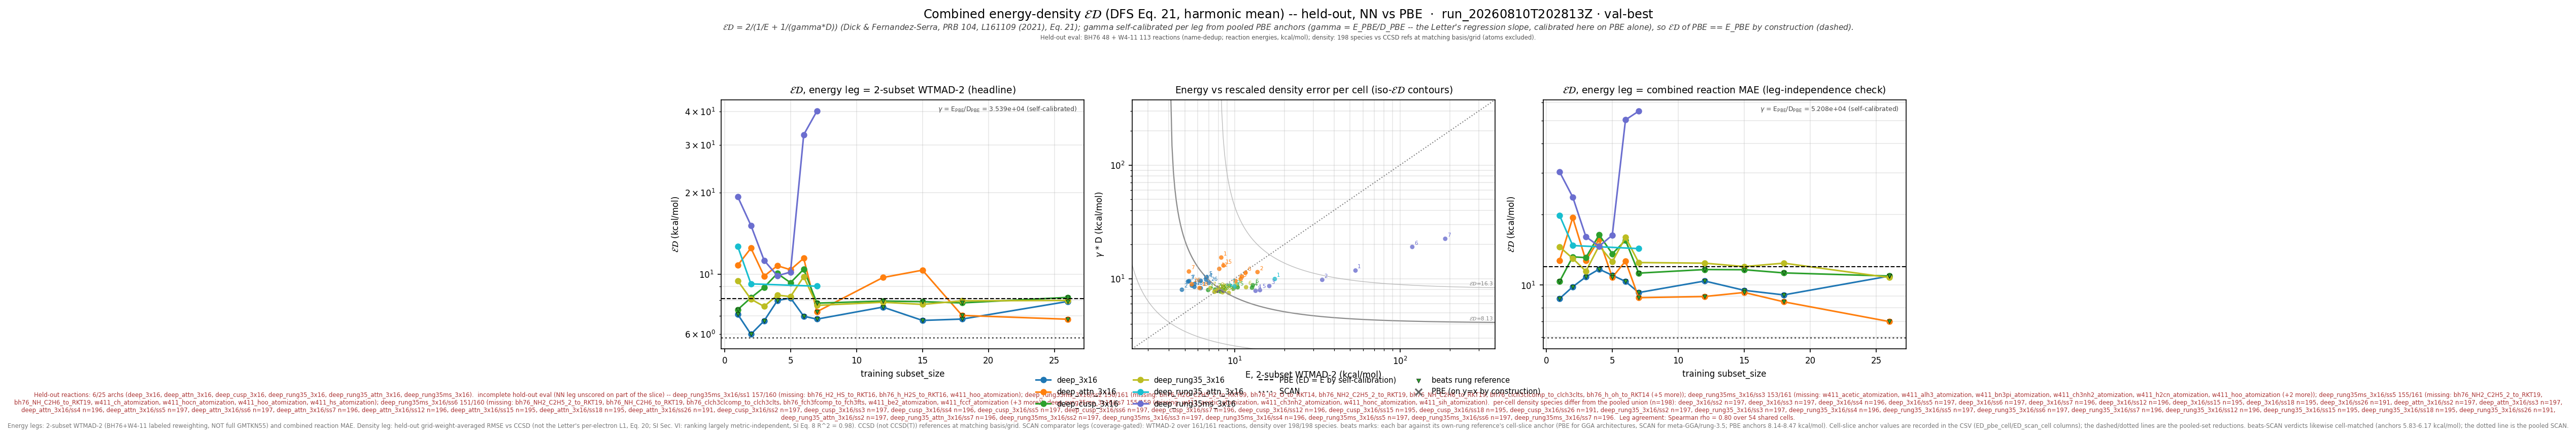

Source data for this figure (header and first rows):
leg, arch, subset_size, n_reactions, n_density_species, E_kcalmol, D_rmse, gamma, gammaD_kcalmol, ED_kcalmol, E_pbe_kcalmol, D_pbe_rmse, ED_pbe_kcalmol, beats_pbe, E_scan_kcalmol, D_scan_rmse, ED_scan_kcalmol, beats_scan, ED_pbe_cell_kcalmol, ED_scan_cell_kcalmol, n_reactions_slice
wtmad2, deep_3x16, 1, 160, 198, 6.239, 0.0002328, 35392, 8.24, 7.101, 8.134, 0.0002298, 8.134, True, 5.281, 0.0001835, 5.826, False, 8.156, 5.842, 160
wtmad2, deep_3x16, 2, 161, 197, 4.802, 0.0002254, 35392, 7.978, 5.995, 8.134, 0.0002298, 8.134, True, 5.281, 0.0001835, 5.826, False, 8.142, 5.831, 161
wtmad2, deep_3x16, 3, 161, 197, 5.225, 0.0002658, 35392, 9.407, 6.718, 8.134, 0.0002298, 8.134, True, 5.281, 0.0001835, 5.826, False, 8.142, 5.831, 161
wtmad2, deep_3x16, 4, 160, 196, 6.733, 0.0002768, 35392, 9.797, 7.981, 8.134, 0.0002298, 8.134, True, 5.281, 0.0001835, 5.826, False, 8.176, 5.854, 160
wtmad2, deep_3x16, 5, 161, 197, 6.79, 0.0002893, 35392, 10.24, 8.165, 8.134, 0.0002298, 8.134, False, 5.281, 0.0001835, 5.826, False, 8.142, 5.831, 161
wtmad2, deep_3x16, 6, 160, 197, 5.723, 0.0002535, 35392, 8.973, 6.989, 8.134, 0.0002298, 8.134, True, 5.281, 0.0001835, 5.826, False, 8.162, 5.847, 160
wtmad2, deep_3x16, 7, 159, 196, 5.311, 0.0002689, 35392, 9.518, 6.817, 8.134, 0.0002298, 8.134, True, 5.281, 0.0001835, 5.826, False, 8.188, 5.873, 159
wtmad2, deep_3x16, 12, 156, 196, 6.235, 0.0002707, 35392, 9.581, 7.554, 8.134, 0.0002298, 8.134, True, 5.281, 0.0001835, 5.826, False, 8.238, 5.923, 156
wtmad2, deep_3x16, 15, 154, 195, 5.516, 0.000245, 35392, 8.671, 6.742, 8.134, 0.0002298, 8.134, True, 5.281, 0.0001835, 5.826, False, 8.277, 5.967, 154
wtmad2, deep_3x16, 18, 152, 195, 5.718, 0.0002388, 35392, 8.45, 6.821, 8.134, 0.0002298, 8.134, True, 5.281, 0.0001835, 5.826, False, 8.294, 6.001, 152
wtmad2, deep_3x16, 26, 145, 191, 6.98, 0.0002588, 35392, 9.159, 7.923, 8.134, 0.0002298, 8.134, True, 5.281, 0.0001835, 5.826, False, 8.472, 6.167, 145
wtmad2, deep_attn_3x16, 1, 160, 198, 8.308, 0.0004333, 35392, 15.34, 10.78, 8.134, 0.0002298, 8.134, False, 5.281, 0.0001835, 5.826, False, 8.156, 5.842, 160
wtmad2, deep_attn_3x16, 2, 161, 197, 13.76, 0.0003226, 35392, 11.42, 12.48, 8.134, 0.0002298, 8.134, False, 5.281, 0.0001835, 5.826, False, 8.142, 5.831, 161
wtmad2, deep_attn_3x16, 3, 161, 197, 10.13, 0.0002697, 35392, 9.546, 9.831, 8.134, 0.0002298, 8.134, False, 5.281, 0.0001835, 5.826, False, 8.142, 5.831, 161
wtmad2, deep_attn_3x16, 4, 160, 196, 11.1, 0.0002942, 35392, 10.41, 10.74, 8.134, 0.0002298, 8.134, False, 5.281, 0.0001835, 5.826, False, 8.176, 5.854, 160
wtmad2, deep_attn_3x16, 5, 161, 197, 10.89, 0.0002803, 35392, 9.92, 10.38, 8.134, 0.0002298, 8.134, False, 5.281, 0.0001835, 5.826, False, 8.142, 5.831, 161
wtmad2, deep_attn_3x16, 6, 160, 197, 11.65, 0.0003179, 35392, 11.25, 11.45, 8.134, 0.0002298, 8.134, False, 5.281, 0.0001835, 5.826, False, 8.162, 5.847, 160
wtmad2, deep_attn_3x16, 7, 159, 196, 5.295, 0.0003264, 35392, 11.55, 7.262, 8.134, 0.0002298, 8.134, True, 5.281, 0.0001835, 5.826, False, 8.188, 5.873, 159
wtmad2, deep_attn_3x16, 12, 156, 196, 8.078, 0.0003443, 35392, 12.18, 9.715, 8.134, 0.0002298, 8.134, False, 5.281, 0.0001835, 5.826, False, 8.238, 5.923, 156
wtmad2, deep_attn_3x16, 15, 154, 195, 8.569, 0.0003687, 35392, 13.05, 10.34, 8.134, 0.0002298, 8.134, False, 5.281, 0.0001835, 5.826, False, 8.277, 5.967, 154
wtmad2, deep_attn_3x16, 18, 152, 195, 6.13, 0.0002333, 35392, 8.258, 7.036, 8.134, 0.0002298, 8.134, True, 5.281, 0.0001835, 5.826, False, 8.294, 6.001, 152
wtmad2, deep_attn_3x16, 26, 145, 191, 5.508, 0.0002522, 35392, 8.927, 6.812, 8.134, 0.0002298, 8.134, True, 5.281, 0.0001835, 5.826, False, 8.472, 6.167, 145
wtmad2, deep_cusp_3x16, 1, 160, 198, 6.922, 0.0002242, 35392, 7.936, 7.394, 8.134, 0.0002298, 8.134, True, 5.281, 0.0001835, 5.826, False, 8.156, 5.842, 160
wtmad2, deep_cusp_3x16, 2, 161, 197, 8.428, 0.0002244, 35392, 7.944, 8.179, 8.134, 0.0002298, 8.134, False, 5.281, 0.0001835, 5.826, False, 8.142, 5.831, 161
wtmad2, deep_cusp_3x16, 3, 161, 197, 9.853, 0.0002311, 35392, 8.18, 8.939, 8.134, 0.0002298, 8.134, False, 5.281, 0.0001835, 5.826, False, 8.142, 5.831, 161
wtmad2, deep_cusp_3x16, 4, 160, 196, 12.75, 0.0002346, 35392, 8.302, 10.06, 8.134, 0.0002298, 8.134, False, 5.281, 0.0001835, 5.826, False, 8.176, 5.854, 160
wtmad2, deep_cusp_3x16, 5, 161, 197, 10.43, 0.0002369, 35392, 8.385, 9.298, 8.134, 0.0002298, 8.134, False, 5.281, 0.0001835, 5.826, False, 8.142, 5.831, 161
wtmad2, deep_cusp_3x16, 6, 160, 197, 12.91, 0.0002471, 35392, 8.747, 10.43, 8.134, 0.0002298, 8.134, False, 5.281, 0.0001835, 5.826, False, 8.162, 5.847, 160
wtmad2, deep_cusp_3x16, 7, 159, 196, 7.63, 0.0002262, 35392, 8.005, 7.813, 8.134, 0.0002298, 8.134, True, 5.281, 0.0001835, 5.826, False, 8.188, 5.873, 159
wtmad2, deep_cusp_3x16, 12, 156, 196, 8.213, 0.0002177, 35392, 7.704, 7.95, 8.134, 0.0002298, 8.134, True, 5.281, 0.0001835, 5.826, False, 8.238, 5.923, 156
wtmad2, deep_cusp_3x16, 15, 154, 195, 7.976, 0.0002216, 35392, 7.843, 7.909, 8.134, 0.0002298, 8.134, True, 5.281, 0.0001835, 5.826, False, 8.277, 5.967, 154
wtmad2, deep_cusp_3x16, 18, 152, 195, 7.854, 0.0002205, 35392, 7.802, 7.828, 8.134, 0.0002298, 8.134, True, 5.281, 0.0001835, 5.826, False, 8.294, 6.001, 152
wtmad2, deep_cusp_3x16, 26, 145, 191, 8.627, 0.000221, 35392, 7.822, 8.205, 8.134, 0.0002298, 8.134, True, 5.281, 0.0001835, 5.826, False, 8.472, 6.167, 145
wtmad2, deep_rung35_3x16, 1, 160, 198, 10.2, 0.000249, 35392, 8.814, 9.455, 8.134, 0.0002298, 8.134, False, 5.281, 0.0001835, 5.826, False, 8.156, 5.842, 160
wtmad2, deep_rung35_3x16, 2, 161, 197, 8.008, 0.0002305, 35392, 8.158, 8.082, 8.134, 0.0002298, 8.134, True, 5.281, 0.0001835, 5.826, False, 8.142, 5.831, 161
wtmad2, deep_rung35_3x16, 3, 161, 197, 7.544, 0.000216, 35392, 7.645, 7.594, 8.134, 0.0002298, 8.134, True, 5.281, 0.0001835, 5.826, False, 8.142, 5.831, 161
wtmad2, deep_rung35_3x16, 4, 160, 196, 8.734, 0.0002264, 35392, 8.012, 8.358, 8.134, 0.0002298, 8.134, False, 5.281, 0.0001835, 5.826, False, 8.176, 5.854, 160
wtmad2, deep_rung35_3x16, 5, 161, 197, 9.22, 0.0002116, 35392, 7.487, 8.264, 8.134, 0.0002298, 8.134, False, 5.281, 0.0001835, 5.826, False, 8.142, 5.831, 161
wtmad2, deep_rung35_3x16, 6, 160, 197, 11.74, 0.0002371, 35392, 8.391, 9.786, 8.134, 0.0002298, 8.134, False, 5.281, 0.0001835, 5.826, False, 8.162, 5.847, 160
wtmad2, deep_rung35_3x16, 7, 159, 196, 7.149, 0.0002334, 35392, 8.26, 7.664, 8.134, 0.0002298, 8.134, True, 5.281, 0.0001835, 5.826, False, 8.188, 5.873, 159
wtmad2, deep_rung35_3x16, 12, 156, 196, 7.897, 0.0002217, 35392, 7.845, 7.871, 8.134, 0.0002298, 8.134, True, 5.281, 0.0001835, 5.826, False, 8.238, 5.923, 156
wtmad2, deep_rung35_3x16, 15, 154, 195, 7.686, 0.0002196, 35392, 7.771, 7.729, 8.134, 0.0002298, 8.134, True, 5.281, 0.0001835, 5.826, False, 8.277, 5.967, 154
wtmad2, deep_rung35_3x16, 18, 152, 195, 7.933, 0.000226, 35392, 8, 7.966, 8.134, 0.0002298, 8.134, True, 5.281, 0.0001835, 5.826, False, 8.294, 6.001, 152
wtmad2, deep_rung35_3x16, 26, 145, 191, 8.456, 0.0002142, 35392, 7.58, 7.994, 8.134, 0.0002298, 8.134, True, 5.281, 0.0001835, 5.826, False, 8.472, 6.167, 145
wtmad2, deep_rung35_attn_3x16, 1, 160, 198, 17.51, 0.0002802, 35392, 9.917, 12.66, 8.134, 0.0002298, 8.134, False, 5.281, 0.0001835, 5.826, False, 8.156, 5.842, 160
wtmad2, deep_rung35_attn_3x16, 2, 161, 197, 9.968, 0.0002417, 35392, 8.553, 9.207, 8.134, 0.0002298, 8.134, False, 5.281, 0.0001835, 5.826, False, 8.142, 5.831, 161
wtmad2, deep_rung35_attn_3x16, 7, 159, 196, 9.358, 0.0002463, 35392, 8.717, 9.026, 8.134, 0.0002298, 8.134, False, 5.281, 0.0001835, 5.826, False, 8.188, 5.873, 159
wtmad2, deep_rung35ms_3x16, 1, 157, 198, 53.86, 0.0003329, 35392, 11.78, 19.33, 8.134, 0.0002298, 8.134, False, 5.281, 0.0001835, 5.826, False, 8.156, 5.842, 160
wtmad2, deep_rung35ms_3x16, 2, 150, 197, 33.89, 0.0002755, 35392, 9.751, 15.14, 8.134, 0.0002298, 8.134, False, 5.281, 0.0001835, 5.826, False, 8.142, 5.831, 161
wtmad2, deep_rung35ms_3x16, 3, 153, 197, 16.21, 0.0002431, 35392, 8.604, 11.24, 8.134, 0.0002298, 8.134, False, 5.281, 0.0001835, 5.826, False, 8.142, 5.831, 161
wtmad2, deep_rung35ms_3x16, 4, 160, 196, 13.39, 0.0002206, 35392, 7.808, 9.865, 8.134, 0.0002298, 8.134, False, 5.281, 0.0001835, 5.826, False, 8.176, 5.854, 160
wtmad2, deep_rung35ms_3x16, 5, 155, 197, 14.24, 0.0002237, 35392, 7.916, 10.18, 8.134, 0.0002298, 8.134, False, 5.281, 0.0001835, 5.826, False, 8.142, 5.831, 161
wtmad2, deep_rung35ms_3x16, 6, 151, 197, 118.8, 0.0005372, 35392, 19.01, 32.78, 8.134, 0.0002298, 8.134, False, 5.281, 0.0001835, 5.826, False, 8.162, 5.847, 160
wtmad2, deep_rung35ms_3x16, 7, 155, 196, 188, 0.0006336, 35392, 22.43, 40.07, 8.134, 0.0002298, 8.134, False, 5.281, 0.0001835, 5.826, False, 8.188, 5.873, 159
mae, deep_3x16, 1, 160, 198, 6.86, 0.0002328, 52081, 12.13, 8.762, 11.97, 0.0002298, 11.97, True, 4.356, 0.0001835, 5.985, False, 12, 5.983, 160
mae, deep_3x16, 2, 161, 197, 8.473, 0.0002254, 52081, 11.74, 9.842, 11.97, 0.0002298, 11.97, True, 4.356, 0.0001835, 5.985, False, 11.98, 5.989, 161
mae, deep_3x16, 3, 161, 197, 8.912, 0.0002658, 52081, 13.84, 10.84, 11.97, 0.0002298, 11.97, True, 4.356, 0.0001835, 5.985, False, 11.98, 5.989, 161
mae, deep_3x16, 4, 160, 196, 9.839, 0.0002768, 52081, 14.42, 11.7, 11.97, 0.0002298, 11.97, True, 4.356, 0.0001835, 5.985, False, 12.03, 5.986, 160
mae, deep_3x16, 5, 161, 197, 8.682, 0.0002893, 52081, 15.07, 11.02, 11.97, 0.0002298, 11.97, True, 4.356, 0.0001835, 5.985, False, 11.98, 5.989, 161
mae, deep_3x16, 6, 160, 197, 8.54, 0.0002535, 52081, 13.2, 10.37, 11.97, 0.0002298, 11.97, True, 4.356, 0.0001835, 5.985, False, 12.02, 6, 160
... 102 more rows
